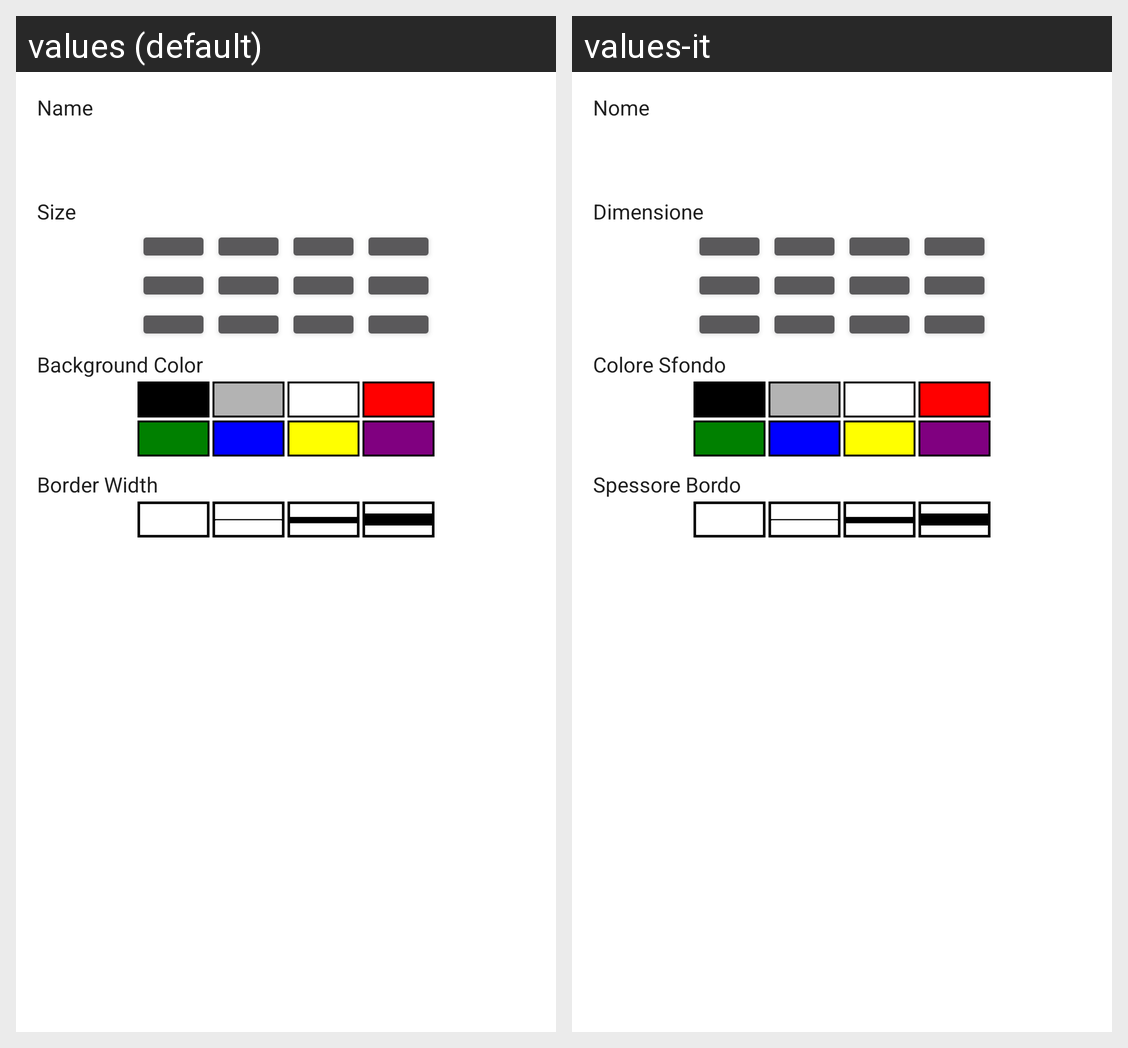

Translations of the strings shown on this Android screen, per locale in the grid:
Android screen res/layout/fragment_grid_config.xml rendered under 2 locales, left to right: values (default), values-it. Device: Nexus 5 (rendered at 1080×1920; each locale shown at half size, 540×960, under a caption strip naming it); theme AppTheme.
Strings drawn on this screen, with the default value and each locale's value (text and hints the layout hard-codes, and strings that could not be matched under every locale, appear in the picture but are not listed):

activity_grid_config_name
  values: Name
  values-it: Nome

activity_grid_config_dimension
  values: Size
  values-it: Dimensione

activity_grid_config_color
  values: Background Color
  values-it: Colore Sfondo

activity_grid_config_border
  values: Border Width
  values-it: Spessore Bordo
